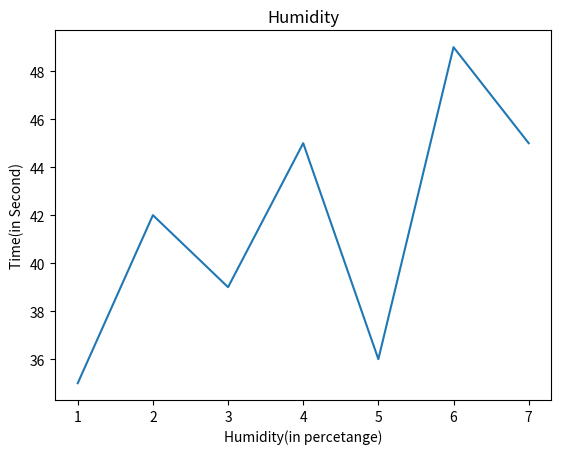
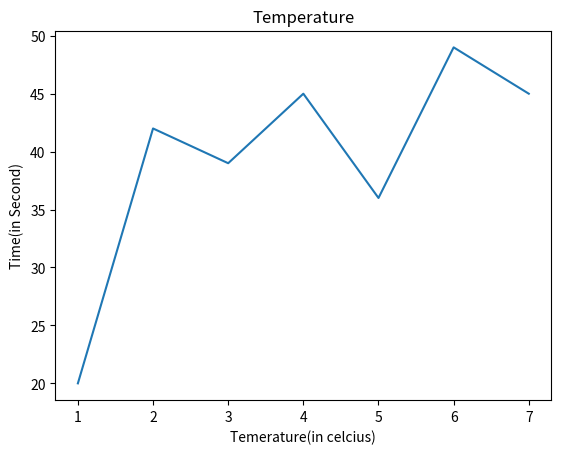

Recreate these plots in Python, in order.
import matplotlib.pyplot as plt


fig, ax1 = plt.subplots()
ys = [35, 42, 39, 45, 36, 49, 45]

xs = [1, 2, 3, 4, 5, 6, 7]
ax1.plot(xs, ys)
ax1.set_title("Humidity")
ax1.set_xlabel("Humidity(in percetange)")
ax1.set_ylabel("Time(in Second)")
#plt.show()




fig1, ax1 = plt.subplots()
ys = [20, 42, 39, 45, 36, 49, 45]

xs = [1, 2, 3, 4, 5, 6, 7]
ax1.plot(xs, ys)
ax1.set_title("Temperature")
ax1.set_xlabel("Temerature(in celcius)")
ax1.set_ylabel("Time(in Second)")
#plt.show()
